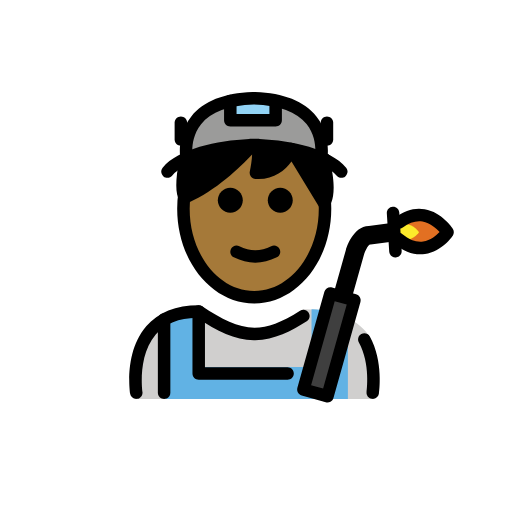
t = 0.00 s
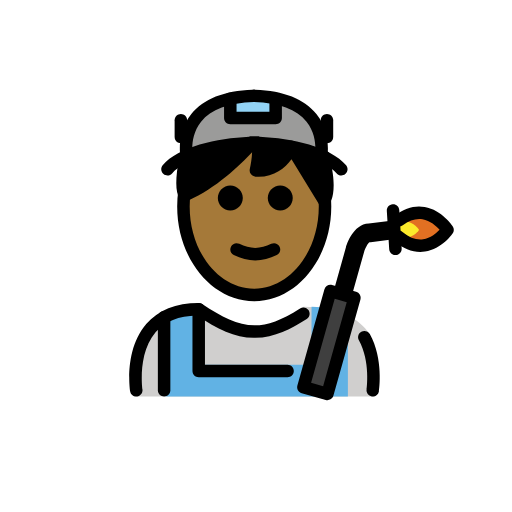
t = 0.48 s
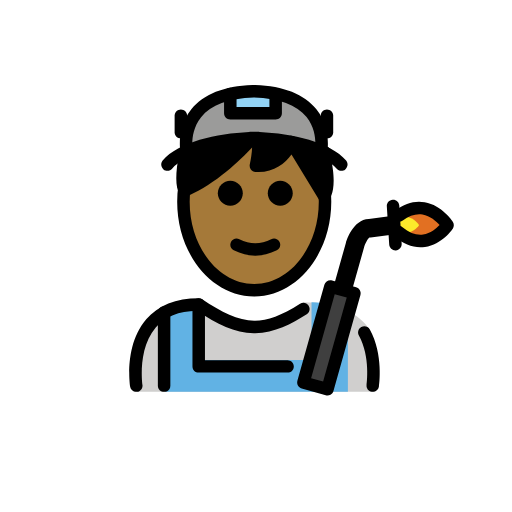
t = 1.43 s
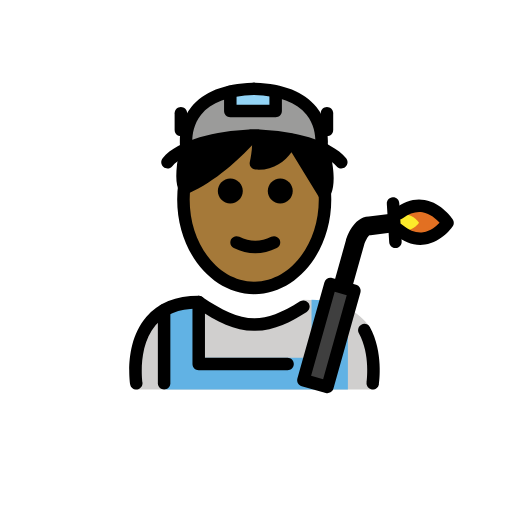
t = 1.90 s
t = 2.38 s: frame unchanged from t = 1.43 s, image omitted
t = 3.33 s: frame unchanged from t = 0.48 s, image omitted

The animated SVG that drew these frames (rendered in a browser with its animation timeline set to each time). Animation: 1 SMIL element (animateTransform=1); one cycle of 3.80 s, repeats indefinitely.

<?xml version='1.0' encoding='utf-8'?>
<svg xmlns="http://www.w3.org/2000/svg" id="emoji" viewBox="-5 -5 82 82" version="1.1" width="200" height="200" role="img">
  <title>OpenMoji: factory worker: medium-dark skin tone</title><g><g id="color">
    <path fill="#9B9B9A" d="M35.5735,10.7259c0.0293,0.0008,0.0557,0.0033,0.0845,0.0041c0.0293-0.0008,0.0554-0.0033,0.0845-0.0041 H35.5735z" />
    <path fill="#9B9B9A" d="M35.658,10.73c-12.6145,0.3537-10.76,9.6192-10.76,9.6192c6.4833-3.498,18.0292-2.5454,21.5203,0 C46.4183,20.3492,48.2728,11.0837,35.658,10.73z" />
    <path fill="#D0CFCE" d="M16.825,58.8833c0,0-2-13.6701,10-13.6701c3.1919,2.1279,5.9264,3.5984,9,3.5922H35.7 c3.0736,0.0062,4.7081-2.1643,7.9-4.2922c5.715,0,9.042,1.9359,10.5843,4.3867c2.0157,4.2358,0.6039,9.9834,0.6039,9.9834" />
    <path fill="#E27022" d="M58.8271,33.29c4.5773,3.7761,7.8593-1.1008,7.8593-1.1008s-3.238-4.9716-7.7812-1.5403" />
    <polyline fill="#92D3F5" points="31.8851,11.1748 31.8851,14.262 39.1489,14.262 39.1489,11.1748" />
    <line x1="57.9505" x2="58.3321" y1="29.1036" y2="35.2301" fill="none" />
    <path fill="#61B2E4" d="M50.7166,46.0662v12.8171H21.5135V45.8111l-0.0033-0.0058c1.3944-0.797,3.203-1.2921,5.5449-1.2921v9.2652 h17.8378v-9.2085l0.0007-0.055c2.3927,0.0347,4.4908,0.5958,5.8761,1.467" />
    <rect x="39.6894" y="48.2318" width="15.9782" height="4" transform="matrix(0.2706 -0.9627 0.9627 0.2706 -13.5809 82.5389)" fill="#3F3F3F" />
    <path fill="#FCEA2B" d="M58.4145,32.71c2.1562,1.7788,3.7022-0.5186,3.7022-0.5186s-1.5253-2.3419-3.6654-0.7255" />
  </g>
  <g id="hair">
    <path fill="#000000" d="M46.7217,20.5249c1.5075,5.4986,0.1748,6.9726,0.1748,6.9726l-5.2598-8.6243 c0,0-1.4783,4.1056-5.6542,3.7931c0,0,0.6471-2.8931,0.2934-4.168L35.23,18.4437c-1.4018,1.5624-5.7645,6.1275-10.6039,8.1882 l-0.0072-0.0014l0.0286,0.0037c0,0-0.9446-0.6107,0.024-5.8262c0,0,9.1232-4.933,22.3137-0.3234" />
  </g>
  <g id="skin">
    <path fill="#a57939" d="M41.7729,19.0966c-0.0721-0.0135-0.1415-0.0229-0.2133-0.0359c-0.349,0.7975-1.9385,3.878-5.5772,3.6057 c0,0,0.6364-2.8483,0.2999-4.1375c-0.3898-0.0062-0.7635-0.0001-1.137,0.0079c-1.4785,1.6367-5.759,6.0634-10.5077,8.0898 c0.006,0.0051,0.0098,0.0077,0.0098,0.0077l-0.0206-0.0027c-0.0002,0.0001-0.0005,0.0002-0.0008,0.0004l-0.0072-0.0014l0.008,0.001 c0.0037-0.0015,0.0071-0.0035,0.0108-0.005c-0.0365-0.0309-0.1722-0.1763-0.2765-0.6118c-0.1128,0.8022-0.1827,1.623-0.1827,2.4657 c0,7.8276,5.0764,14.1732,11.3385,14.1732c6.262,0,11.3385-6.3456,11.3385-14.1732c0-0.3797-0.022-0.7525-0.0454-1.1246 L41.7729,19.0966z" />
  </g>
  <g id="skin-shadow" />
  <g id="line">
    <path d="M41.8851,27.0744c0,1.1045-0.8965,2-2,2s-2-0.8955-2-2c0-1.1035,0.8965-2,2-2S41.8851,25.9709,41.8851,27.0744" />
    <path d="M33.8851,27.0744c0,1.1045-0.8965,2-2,2s-2-0.8955-2-2c0-1.1035,0.8965-2,2-2S33.8851,25.9709,33.8851,27.0744" />
    <path d="M35.8849,37.0769c-1.1518,0-2.3037-0.2862-3.4472-0.858c-0.4942-0.247-0.6944-0.8476-0.4473-1.3418 c0.2466-0.4936,0.8462-0.6943,1.3418-0.4472c1.7178,0.8594,3.3877,0.8594,5.1055,0c0.4946-0.2471,1.0947-0.0464,1.3418,0.4472 c0.247,0.4942,0.0468,1.0948-0.4473,1.3418C38.1886,36.7907,37.0368,37.0769,35.8849,37.0769z" />
    <path d="M39.1484,15.2622h-7.2636c-0.5528,0-1-0.4477-1-1v-3.0874c0-0.5522,0.4472-1,1-1c0.5527,0,1,0.4478,1,1v2.0874h5.2636 v-2.0874c0-0.5522,0.4473-1,1-1c0.5528,0,1,0.4478,1,1v3.0874C40.1484,14.8145,39.7012,15.2622,39.1484,15.2622z" />
    <path d="M47.3643,18.3247c-0.5528,0-1-0.4477-1-1v-2.6763c0-0.5522,0.4472-1,1-1c0.5527,0,1,0.4478,1,1v2.6763 C48.3643,17.877,47.917,18.3247,47.3643,18.3247z" />
    <path d="M23.9668,18.3247c-0.5527,0-1-0.4477-1-1v-2.6763c0-0.5522,0.4473-1,1-1s1,0.4478,1,1v2.6763 C24.9668,17.877,24.5195,18.3247,23.9668,18.3247z" />
    <path d="M35.7168,43.6084c-6.8037,0-12.3389-6.8066-12.3389-15.1733c0-0.8765,0.0616-1.7535,0.1817-2.606l1.9804,0.2803 c-0.1074,0.7597-0.1621,1.5425-0.1621,2.3257c0,7.2641,4.6377,13.1733,10.3389,13.1733s10.3389-5.9092,10.3389-13.1733 c0-1.0723-0.1016-2.1387-0.3028-3.17l1.9629-0.3828c0.2256,1.1573,0.3399,2.3526,0.3399,3.5528 C48.0557,36.8018,42.5205,43.6084,35.7168,43.6084z" />
    <path d="M46.8965,28.4976c-0.0313,0-0.0625-0.0015-0.0938-0.0044c-0.3144-0.0293-0.5957-0.2056-0.7597-0.4751l-4.3614-7.1514 c-1.0771,1.4902-2.9824,3.001-5.7734,2.7969c-0.29-0.0215-0.5557-0.168-0.7285-0.4014c-0.1738-0.2334-0.2363-0.5303-0.1729-0.814 c0.1651-0.7421,0.336-1.8344,0.3702-2.685c-1.9405,2.0683-5.8399,5.8149-10.2032,7.7217 c-0.1894,0.1172-0.4189,0.1704-0.6504,0.1416c-0.0361-0.0035-0.0713-0.0093-0.1074-0.0166 c-0.2715-0.0586-0.4961-0.2232-0.6357-0.4419c-0.6973-0.92-0.7285-3.1148-0.0918-6.5425c0.0556-0.2969,0.2422-0.5532,0.5078-0.6968 c0.251-0.1362,4.2334-2.2309,10.6611-2.4126c0.1348-0.0542,0.2871-0.0801,0.4248-0.0708L36.3281,17.5 c0.0352,0.002,0.0694,0.0054,0.1035,0.0107c1.4883,0.0318,3.0879,0.1695,4.7872,0.4541c0.0986-0.0454,0.205-0.0752,0.3173-0.0869 c0.3047-0.0307,0.6055,0.0816,0.8155,0.2954c1.5791,0.3179,3.2373,0.7637,4.9638,1.3672c0.5215,0.1822,0.7959,0.7525,0.6143,1.274 c-0.0176,0.0493-0.0381,0.0966-0.0625,0.1411c1.2822,5.1933,0.043,6.9116-0.2285,7.2129 C47.4473,28.3789,47.1777,28.4976,46.8965,28.4976z M25.5664,21.4878c-0.3369,1.957-0.3643,3.1035-0.3154,3.7495 c2.916-1.4761,5.6084-3.8071,7.3906-5.5459C29.0039,20.0859,26.5088,21.0645,25.5664,21.4878z M43.8447,20.5728l2.5948,4.2548 c-0.0206-0.8676-0.168-2.063-0.584-3.6684C45.1738,20.9385,44.5029,20.7437,43.8447,20.5728z M37.3809,19.5635 c-0.003,0.6938-0.0889,1.436-0.1846,2.0503c1.3262-0.2403,2.2207-1.0694,2.7744-1.8067 C39.0752,19.6855,38.2109,19.6069,37.3809,19.5635z" />
    <path d="M49.6641,23.4844c-0.2891,0-0.5743-0.124-0.7725-0.3638c-1.7725-2.1484-7.1289-3.7241-13.1494-3.895 c-6.0195,0.1709-11.376,1.7466-13.1484,3.895c-0.3506,0.4253-0.9805,0.4883-1.4083,0.1353 c-0.4257-0.3516-0.4863-0.982-0.1347-1.4078c2.4951-3.0239,8.7178-4.333,13.8359-4.5893c0.0938-0.0293,0.1934-0.0449,0.2969-0.0449 h1.1172c0.1035,0,0.2031,0.0156,0.2969,0.0449c5.1181,0.2563,11.3418,1.5654,13.8369,4.5893 c0.3515,0.4258,0.291,1.0562-0.1348,1.4078C50.1133,23.4097,49.8877,23.4844,49.6641,23.4844z" />
    <path d="M51.2832,42.9463l-2.8887-0.8125l2.0088-7.1465c0.1113-0.3887,1.1309-3.709,3.6533-3.8057l3.8926-0.5019l0.3848,2.9746 l-3.9727,0.5127c-0.0644,0.0088-0.1279,0.0127-0.1924,0.0127H54.168c-0.2022,0.1035-0.6836,0.9433-0.878,1.625L51.2832,42.9463z" />
    <path d="M58.3311,36.2305c-0.5235,0-0.9639-0.4082-0.9971-0.9375l-0.3819-6.127c-0.0341-0.5513,0.3848-1.0264,0.9356-1.0605 c0.5723-0.0406,1.0254,0.3852,1.0605,0.9355l0.3819,6.127c0.0342,0.5517-0.3848,1.0263-0.9356,1.0605 C58.373,36.2295,58.3516,36.2305,58.3311,36.2305z" />
    <path d="M46.4189,21.3491c-0.0654,0-0.1308-0.0063-0.1972-0.0195c-0.5401-0.1084-0.8906-0.6328-0.7852-1.1733l0,0 c0.0059-0.0293,0.541-2.9542-1.3398-5.2886c-1.585-1.9668-4.4238-3.0225-8.4385-3.1392c-4.0283,0.1167-6.8721,1.1792-8.4541,3.1582 c-1.8818,2.355-1.3311,5.2368-1.3252,5.2656c0.1084,0.5415-0.2422,1.0689-0.7842,1.1773c-0.539,0.1074-1.0674-0.2422-1.1767-0.7837 c-0.0313-0.1553-0.7334-3.8325,1.7246-6.9077c1.9424-2.4312,5.2383-3.7442,9.7998-3.9038c0.043-0.0054,0.0869-0.0083,0.1308-0.0083 h0.169c0.0439,0,0.0879,0.0029,0.1308,0.0083c4.5616,0.1596,7.8584,1.4726,9.8008,3.9043 c2.4571,3.0747,1.7559,6.7519,1.7246,6.9072C47.3027,21.021,46.8857,21.3491,46.4189,21.3491z" />
    <path d="M62.3047,35.7246c-1.3936,0-2.7734-0.5576-4.1143-1.6631c-0.4258-0.3515-0.4863-0.9814-0.1347-1.4082 c0.3515-0.4248,0.9804-0.4863,1.4082-0.1347c1.124,0.9287,2.2314,1.3222,3.3007,1.1738c1.1817-0.167,2.1163-0.9629,2.6377-1.5166 c-0.5312-0.5938-1.5048-1.4756-2.7392-1.6875c-1.0205-0.1699-2.0811,0.1484-3.1553,0.958 c-0.4424,0.334-1.0683,0.2451-1.4004-0.1953c-0.333-0.4405-0.2451-1.0674,0.1953-1.4004c1.5381-1.1621,3.127-1.6104,4.7159-1.3301 c2.7578,0.4824,4.4355,3.0156,4.5058,3.1231c0.2188,0.3369,0.2158,0.7714-0.0078,1.1044 c-0.0693,0.1026-1.7285,2.5254-4.4521,2.9219C62.8105,35.7061,62.5576,35.7246,62.3047,35.7246z" />
    <path d="M54.7021,58.8848c-0.0507,0-0.1015-0.003-0.1523-0.0108c-0.5459-0.083-0.9209-0.5937-0.8379-1.1386 c0.0069-0.045,0.6485-4.4786-1.2334-7.8829c-0.2676-0.4824-0.0918-1.0918,0.3916-1.3584c0.4854-0.2695,1.0918-0.0908,1.3584,0.3916 c2.2178,4.0108,1.4922,8.9444,1.46,9.1524C55.6123,58.5322,55.1865,58.8848,54.7021,58.8848z" />
    <path d="M21.2832,58.8857c-0.5527,0-1-0.4472-1-1V46.1836c0-0.5527,0.4473-1,1-1s1,0.4473,1,1v11.7021 C22.2832,58.4385,21.8359,58.8857,21.2832,58.8857z" />
    <path d="M41.0557,55.8027H26.8252c-0.5527,0-1-0.4472-1-1v-9.917c0-0.5527,0.4473-1,1-1s1,0.4473,1,1v8.917h13.2305 c0.5527,0,1,0.4473,1,1C42.0557,55.3555,41.6084,55.8027,41.0557,55.8027z" />
    <path d="M16.8232,58.8848c-0.4843,0-0.9101-0.3526-0.9863-0.8467c-0.041-0.2695-0.9726-6.6328,2.5811-10.7754 c1.9228-2.2412,4.7509-3.377,8.4072-3.377c0.1973,0,0.3906,0.0586,0.5547,0.168c3.1533,2.1026,5.6601,3.4111,8.3828,3.4248 c2.1543-0.0107,4.2734-0.8008,7.293-2.7148c0.4677-0.2969,1.0839-0.1563,1.3798,0.3095c0.2959,0.4659,0.1573,1.084-0.3095,1.3799 c-2.4385,1.5459-5.125,2.9776-8.253,3.0244c-0.0214,0.002-0.0439,0-0.0664,0.001c-0.0078,0-0.0136,0-0.0214,0h-0.0489 c-0.0127,0-0.0254-0.001-0.0381,0c-0.0146,0-0.0293,0-0.0439-0.001c-3.0996-0.0429-5.8164-1.4033-9.126-3.5888 c-2.8965,0.0566-5.1103,0.9541-6.5859,2.6689c-2.9561,3.4365-2.1377,9.1201-2.1289,9.1778c0.083,0.5449-0.292,1.0546-0.8379,1.1386 C16.9248,58.8818,16.874,58.8848,16.8232,58.8848z" />
    <path d="M47.4414,59.4639c-0.0908,0-0.1816-0.0127-0.2705-0.0371l-3.8506-1.083c-0.5322-0.1495-0.8418-0.7022-0.6924-1.2334 l4.3233-15.3819c0.1494-0.5322,0.7041-0.8408,1.2334-0.6924l3.8506,1.0821c0.2548,0.0722,0.4716,0.2422,0.6015,0.4736 s0.1621,0.5049,0.0908,0.7598l-4.3232,15.3828c-0.0723,0.2558-0.2422,0.4717-0.4736,0.6015 C47.7803,59.4209,47.6113,59.4639,47.4414,59.4639z M44.8242,56.6885l1.9248,0.542l3.7823-13.4571l-1.9249-0.541L44.8242,56.6885z" />
  </g>
<animateTransform attributeName="transform" type="translate" values="0 0;0 -1.5;0 0" dur="3.8s" repeatCount="indefinite" /></g></svg>
